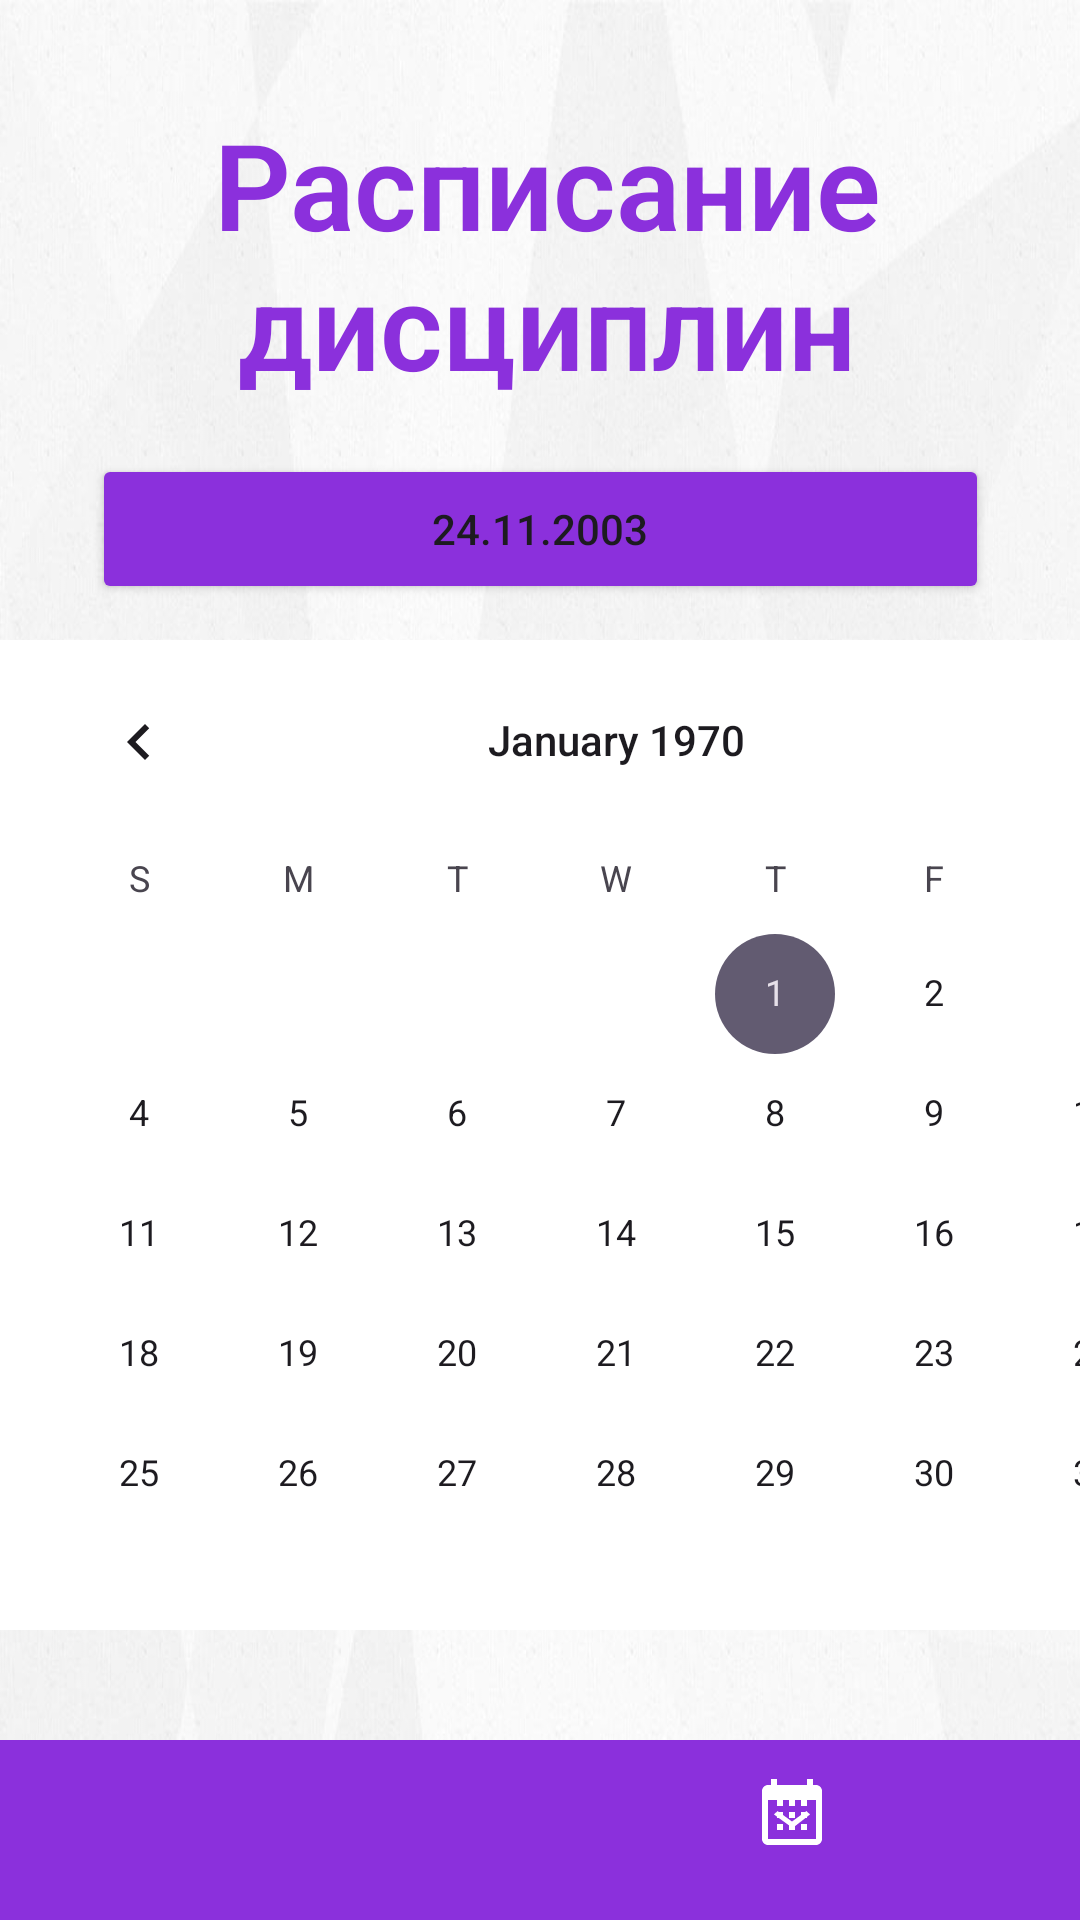

Here is an Android app screen rendered from its layout file. Give the layout XML and the strings, colors and styles it references.
<!-- AndroidManifest.xml: application theme Theme.MrSu -->
<!-- res/layout/activity_main_tb.xml -->
<?xml version="1.0" encoding="utf-8"?>
<androidx.constraintlayout.widget.ConstraintLayout xmlns:android="http://schemas.android.com/apk/res/android"
    xmlns:app="http://schemas.android.com/apk/res-auto"
    xmlns:tools="http://schemas.android.com/tools"
    android:layout_width="match_parent"
    android:layout_height="match_parent"
    android:background="@drawable/img_2"
    tools:context=".SheduleOfDisciplines">

    <TextView
        android:id="@+id/YMY_name"
        android:layout_width="wrap_content"
        android:layout_height="wrap_content"
        app:layout_constraintBottom_toTopOf="@+id/RW_tb"
        app:layout_constraintEnd_toEndOf="parent"
        app:layout_constraintHorizontal_bias="0.045"
        app:layout_constraintStart_toStartOf="parent" />

    <androidx.recyclerview.widget.RecyclerView
        android:id="@+id/RW_tb"
        android:layout_width="403dp"
        android:layout_height="204dp"
        android:layout_marginStart="8dp"
        android:layout_marginBottom="12dp"
        app:layout_constraintBottom_toTopOf="@+id/b_nav"
        app:layout_constraintEnd_toEndOf="parent"
        app:layout_constraintHorizontal_bias="0.0"
        app:layout_constraintStart_toStartOf="parent" />

    <Button
        android:id="@+id/butt_calendar"
        android:layout_width="299dp"
        android:layout_height="50dp"
        android:layout_marginTop="100dp"
        android:text="@string/data"
        android:textColorLink="#9370DB"
        android:backgroundTint="@color/purple"
        app:layout_constraintBottom_toBottomOf="parent"
        app:layout_constraintEnd_toEndOf="parent"
        app:layout_constraintStart_toStartOf="parent"
        app:layout_constraintTop_toTopOf="parent"
        app:layout_constraintVertical_bias="0.105" />

    <TextView
        android:id="@+id/tW_TB"
        android:layout_width="400dp"
        android:layout_height="96dp"
        android:gravity="center"
        android:text="Расписание дисциплин"
        android:textAppearance="@style/TextAppearance.AppCompat.Display4"
        android:textColor="@color/purple"
        android:textSize="40sp"
        android:textStyle="normal|bold"
        app:layout_constraintBottom_toBottomOf="parent"
        app:layout_constraintEnd_toEndOf="parent"
        app:layout_constraintHorizontal_bias="0.454"
        app:layout_constraintStart_toStartOf="parent"
        app:layout_constraintTop_toTopOf="parent"
        app:layout_constraintVertical_bias="0.064" />

    <com.google.android.material.bottomnavigation.BottomNavigationView
        android:id="@+id/b_nav"
        android:layout_width="match_parent"
        android:layout_height="60dp"
        android:background="@color/purple"
        app:itemIconTint="@color/white"
        app:itemTextColor="@color/white"
        app:layout_constraintBottom_toBottomOf="parent"
        app:layout_constraintEnd_toEndOf="parent"
        app:layout_constraintStart_toStartOf="parent"
        app:menu="@menu/buttom_menu" />

    <TextView
        android:id="@+id/fac_info"
        android:layout_width="wrap_content"
        android:layout_height="wrap_content"
        android:layout_marginBottom="4dp"
        android:textColor="@color/black"
        android:textSize="15sp"
        android:textStyle="bold"
        app:layout_constraintBottom_toTopOf="@+id/RW_calendar"
        app:layout_constraintEnd_toEndOf="parent"
        app:layout_constraintHorizontal_bias="0.04"
        app:layout_constraintStart_toStartOf="parent" />

    <androidx.recyclerview.widget.RecyclerView
        android:id="@+id/RW_calendar"
        android:layout_width="405dp"
        android:layout_height="222dp"
        android:layout_marginBottom="60dp"
        app:layout_constraintBottom_toTopOf="@+id/b_nav"
        app:layout_constraintEnd_toEndOf="parent"
        app:layout_constraintHorizontal_bias="0.25"
        app:layout_constraintStart_toStartOf="parent"
        app:layout_constraintTop_toBottomOf="@+id/butt_calendar"
        app:layout_constraintVertical_bias="0.25" />

    <CalendarView
        android:id="@+id/Calendar"
        android:layout_width="411dp"
        android:layout_height="330dp"
        android:layout_marginTop="12dp"
        android:background="@color/white"
        android:backgroundTint="@color/white"
        android:selectedWeekBackgroundColor="@color/purple"
        android:unfocusedMonthDateColor="@color/purple"
        android:visibility="visible"
        android:weekNumberColor="@color/purple"
        android:weekSeparatorLineColor="@color/purple"
        app:layout_constraintEnd_toEndOf="parent"
        app:layout_constraintHorizontal_bias="0.0"
        app:layout_constraintStart_toStartOf="parent"
        app:layout_constraintTop_toBottomOf="@+id/butt_calendar" />

</androidx.constraintlayout.widget.ConstraintLayout>
<!-- resources referenced by this layout -->
<resources>
  <color name="black">#FF000000</color>
  <color name="purple">#8B30DC</color>
  <color name="white">#FFFFFFFF</color>
  <!-- drawable img_2: png bitmap (drawable, 655226 bytes) -->
  <string name="data"> 24.11.2003 </string>
  <style name="Theme.MrSu" parent="Base.Theme.MrSu" />
  <style name="Base.Theme.MrSu" parent="Theme.Material3.DayNight.NoActionBar">
          
          
      </style>
</resources>
